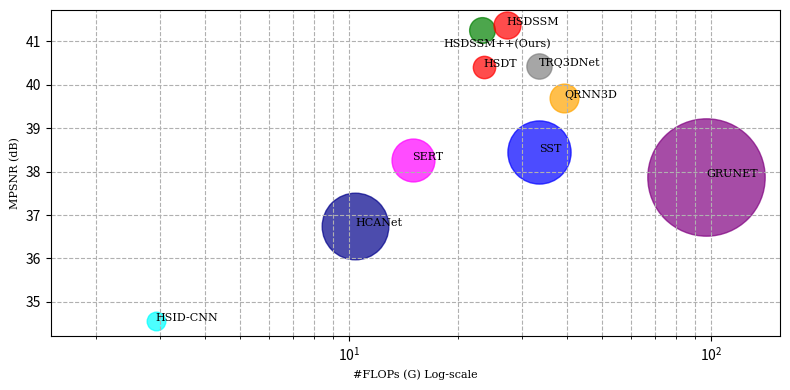

Write the Python code that produced this figure.
import matplotlib.pyplot as plt
import matplotlib.font_manager as fm
import numpy as np

FONT_SIZE = 8




y= [41.267, 36.756, 40.428, 34.552, 37.884, 39.695, 38.277, 38.444, 40.403, 41.375] #PSNR mixture noise
x = [23.21, 10.40, 33.37, 2.92, 96.81, 39.30, 14.97, 33.48, 23.51, 27.26] #flops
z = [0.687, 4.602, 0.662, 0.36, 14.28, 0.86, 1.91, 4.14, 0.52, 0.757] #params
model = ['HSDSSM++(Ours)', 'HCANet', 'TRQ3DNet', 'HSID-CNN', 'GRUNET', 'QRNN3D', 'SERT', 'SST', 'HSDT', 'HSDSSM']
marker = []
area = [i * 500 for i in z]

# Try to use Times New Roman, fallback to available serif font
try:
    # Check if Times New Roman is available
    available_fonts = [f.name for f in fm.fontManager.ttflist]
    if 'Times New Roman' in available_fonts:
        hfont = {'fontname': 'Times New Roman', 'fontsize': FONT_SIZE}
    else:
        # Try common serif fonts available on Linux
        serif_fonts = ['DejaVu Serif', 'Liberation Serif', 'serif']
        font_found = False
        for font in serif_fonts:
            if font in available_fonts or font == 'serif':
                hfont = {'fontname': font, 'fontsize': FONT_SIZE}
                font_found = True
                break
        if not font_found:
            hfont = {'fontsize': FONT_SIZE}  # Use default font
except:
    hfont = {'fontsize': FONT_SIZE}  # Use default font if font manager fails

colors = ['green', 'darkblue','grey', 'cyan', 'purple','orange', 'magenta', 'blue', 'red', 'red', 'red', 'red', 'lightgreen', 'yellowgreen', 'steelblue']
fig, ax = plt.subplots(figsize=(8, 4))
ax.set_xscale("log")
for i in range(len(model)):
    scatter= ax.scatter(x[i], y[i], s=area[i], c=colors[i], alpha=0.7, cmap='jet', label=model[i])
    # if i==2:
    #     ax.annotate(model[i], xy=(x[i] - 41, y[i]), c='black', **hfont)
    if i==0:
        ax.annotate(model[i],xy=(x[i]-5, y[i]-0.4), c='black', **hfont)
    else:
        ax.annotate(model[i], xy=(x[i], y[i]), c='black', **hfont)
# ax.plot(x[8:12], y[8:12], marker='.', c='red', linestyle='dashed', alpha=0.4)
ax.set_xlabel('#FLOPs (G) Log-scale', **hfont)
ax.set_ylabel('MPSNR (dB)', **hfont)
ax.set_xlim(1.5, 155)
plt.grid(True, linestyle='--', which="both")

plt.tight_layout()
plt.savefig('psnr_flops_params_plot_wdc.pdf', dpi=300)
plt.show()
